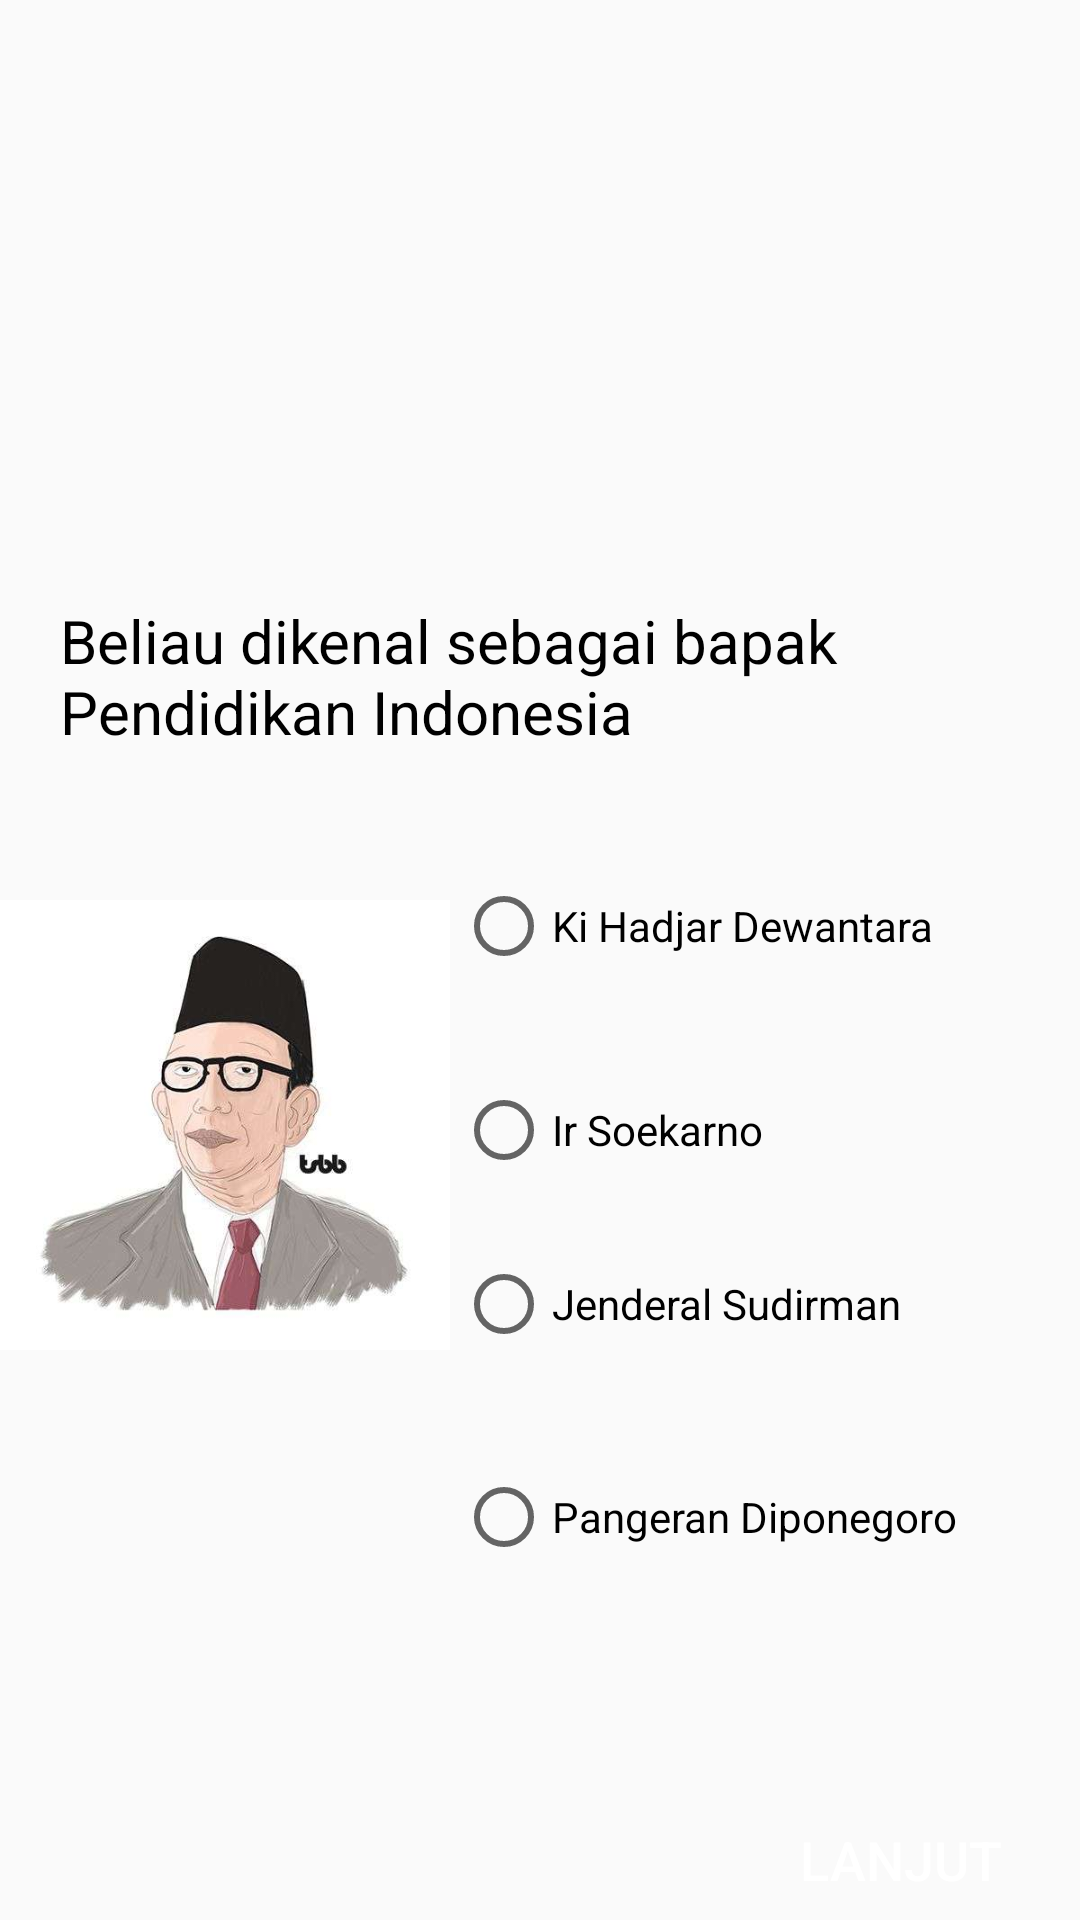

The Android layout XML behind this screen, and the referenced resources:
<!-- AndroidManifest.xml: application theme Theme.AppCompat.Light.NoActionBar -->
<!-- res/layout/activity_pahlawan_nasional2.xml -->
<?xml version="1.0" encoding="utf-8"?>
<RelativeLayout
    xmlns:android="http://schemas.android.com/apk/res/android"
    xmlns:app="http://schemas.android.com/apk/res-auto"
    xmlns:tools="http://schemas.android.com/tools"
    android:layout_width="match_parent"
    android:layout_height="match_parent"
    android:id="@+id/activity_main"
    tools:context=".pahlawan_revolusi">

    <ImageView
        android:layout_width="match_parent"
        android:layout_height="match_parent"
        android:src="@drawable/test" />

    <ImageView
        android:layout_marginTop="300dp"
        android:layout_width="150dp"
        android:layout_height="150dp"
        android:src="@drawable/nasional2" />

    <TextView
        android:id="@+id/textview"
        android:layout_width="wrap_content"
        android:layout_height="wrap_content"
        android:layout_marginStart="20dp"
        android:layout_marginTop="200dp"
        android:text="Beliau dikenal sebagai bapak Pendidikan Indonesia "
        android:textColor="@color/black"
        android:textSize="20dp"
        app:layout_constraintEnd_toEndOf="parent"
        app:layout_constraintTop_toTopOf="parent" />

    <RadioGroup
        android:layout_marginStart="150dp"
        android:padding="2dp"
        android:layout_width="wrap_content"
        android:layout_height="wrap_content"
        android:layout_below="@+id/textview"
        android:layout_marginTop="40dp"
        android:id="@+id/radioGroup" >

        <RadioButton
            android:text="Ki Hadjar Dewantara"
            android:foreground="?attr/selectableItemBackground"
            android:layout_width="wrap_content"
            android:layout_height="wrap_content"
            android:id="@+id/radioButton"
            android:onClick="onRadioButton"
            android:layout_toLeftOf="@+id/radioGroup"
            android:layout_below="@+id/radioGroup"/>

        <RadioButton
            android:text="Ir Soekarno"
            android:foreground="?attr/selectableItemBackground"
            android:onClick="onRadioButton"
            android:layout_width="wrap_content"
            android:layout_height="wrap_content"
            android:layout_below="@+id/radioButton"
            android:layout_alignLeft="@+id/radioButton"
            android:layout_alignStart="@+id/radioButton"
            android:layout_marginTop="36dp"
            android:id="@+id/radioButton2"/>

        <RadioButton
            android:text="Jenderal Sudirman"
            android:foreground="?attr/selectableItemBackground"
            android:onClick="onRadioButton"
            android:layout_width="wrap_content"
            android:layout_height="wrap_content"
            android:layout_marginTop="26dp"
            android:id="@+id/radioButton3"
            android:layout_below="@+id/radioButton2"
            android:layout_alignLeft="@+id/radioButton2"
            android:layout_alignStart="@+id/radioButton2"/>

        <RadioButton
            android:text="Pangeran Diponegoro"
            android:foreground="?attr/selectableItemBackground"
            android:onClick="onRadioButton"
            android:layout_width="wrap_content"
            android:layout_height="wrap_content"
            android:layout_below="@+id/radioButton3"
            android:layout_alignLeft="@+id/radioButton3"
            android:layout_alignStart="@+id/radioButton3"
            android:layout_marginTop="39dp"
            android:id="@+id/radioButton4"/>
    </RadioGroup>

    <Button
        android:id="@+id/lanjut"
        android:layout_marginStart="240dp"
        android:layout_marginTop="600dp"
        android:layout_width="150dp"
        android:layout_height="50dp"
        android:background="@color/red"
        android:text="Lanjut"
        android:textColor="@color/white"
        android:textSize="18dp"/>


</RelativeLayout>
<!-- resources referenced by this layout -->
<resources>
  <!-- drawable nasional2: png bitmap (drawable, 15975 bytes) -->
  <!-- not gathered from this repository: default colours our renderer supplied (Android Studio template values) -->
  <color name="black">#FF000000</color>
  <color name="white">#FFFFFFFF</color>
</resources>
